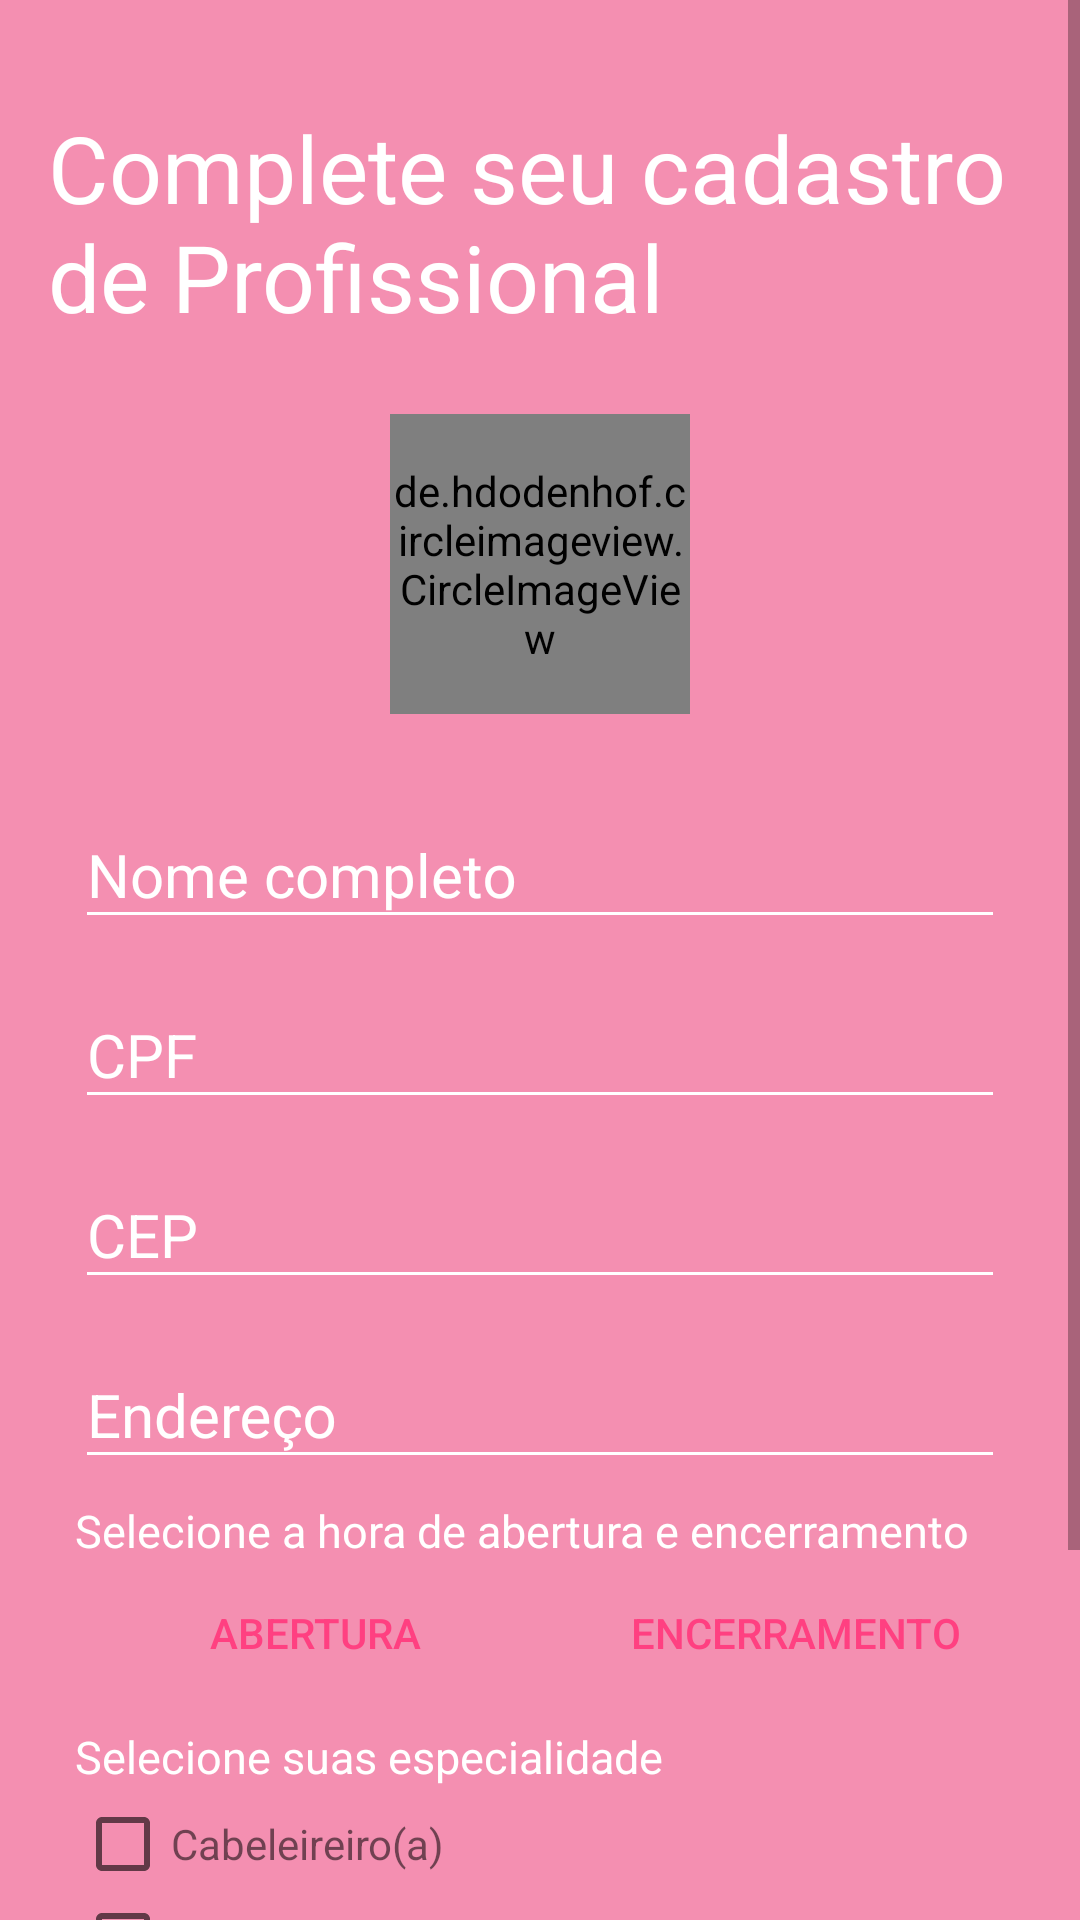

Reconstruct the res/layout file that produces this screen, plus the resources it refers to.
<!-- AndroidManifest.xml: activity theme AppTheme.NoActionBar -->
<!-- res/layout/activity_register_professional.xml -->
<?xml version="1.0" encoding="utf-8"?>
<ScrollView android:layout_width="match_parent"
    android:layout_height="match_parent"
    xmlns:tools="http://schemas.android.com/tools"
    android:background="@color/colorPrimary"
    xmlns:android="http://schemas.android.com/apk/res/android">

    <RelativeLayout xmlns:android="http://schemas.android.com/apk/res/android"
        xmlns:tools="http://schemas.android.com/tools"
        android:layout_width="match_parent"
        android:layout_height="wrap_content"
        tools:context="comcesar1287.github.salaoon.RegisterProfessionalActivity"
        android:background="@color/pink"
        android:focusable="true"
        android:focusableInTouchMode="true">

        <TextView
            android:id="@+id/register_professional_title"
            android:layout_width="wrap_content"
            android:layout_height="wrap_content"
            android:text="@string/register_professional_title"
            android:layout_centerHorizontal="true"
            android:layout_marginTop="35dp"
            android:layout_marginLeft="16dp"
            android:layout_marginStart="16dp"
            android:layout_marginRight="16dp"
            android:layout_marginEnd="16dp"
            android:textSize="31sp"
            android:textColor="@color/white"/>

        <RelativeLayout
            android:layout_width="match_parent"
            android:layout_height="match_parent"
            android:layout_margin="25dp"
            android:layout_below="@id/register_professional_title">

            <de.hdodenhof.circleimageview.CircleImageView
                android:id="@+id/register_professional_photo"
                android:layout_width="100dp"
                android:layout_height="100dp"
                android:layout_centerHorizontal="true"
                android:layout_marginBottom="20dp"/>

            <android.support.design.widget.TextInputLayout
                android:id="@+id/register_name"
                android:layout_width="match_parent"
                android:layout_height="wrap_content"
                android:theme="@style/TextLabel"
                android:layout_below="@id/register_professional_photo">

                <android.support.design.widget.TextInputEditText
                    android:id="@+id/register_edit_name"
                    android:layout_width="match_parent"
                    android:layout_height="wrap_content"
                    android:hint="@string/register_professional_name"
                    android:inputType="textPersonName"/>

            </android.support.design.widget.TextInputLayout>

            

            <android.support.design.widget.TextInputLayout
                android:id="@+id/register_cpf"
                android:layout_width="match_parent"
                android:layout_height="wrap_content"
                android:theme="@style/TextLabel"
                android:layout_below="@id/register_name"
                android:layout_marginTop="5dp">

                <android.support.design.widget.TextInputEditText
                    android:id="@+id/register_edit_cpf"
                    android:layout_width="match_parent"
                    android:layout_height="wrap_content"
                    android:hint="@string/register_professional_cpf"
                    android:inputType="number"/>

            </android.support.design.widget.TextInputLayout>

            <android.support.design.widget.TextInputLayout
                android:id="@+id/register_cep"
                android:layout_width="match_parent"
                android:layout_height="wrap_content"
                android:theme="@style/TextLabel"
                android:layout_below="@id/register_cpf"
                android:layout_marginTop="5dp">

                <android.support.design.widget.TextInputEditText
                    android:id="@+id/register_edit_cep"
                    android:layout_width="match_parent"
                    android:layout_height="wrap_content"
                    android:hint="@string/register_professional_cep"
                    android:inputType="number"/>

            </android.support.design.widget.TextInputLayout>

            <android.support.design.widget.TextInputLayout
                android:id="@+id/register_address"
                android:layout_width="match_parent"
                android:layout_height="wrap_content"
                android:theme="@style/TextLabel"
                android:layout_below="@id/register_cep"
                android:layout_marginTop="5dp">

                <android.support.design.widget.TextInputEditText
                    android:id="@+id/register_edit_address"
                    android:layout_width="match_parent"
                    android:layout_height="wrap_content"
                    android:hint="@string/register_professional_address"
                    android:inputType="textPostalAddress"/>


            </android.support.design.widget.TextInputLayout>

            <TextView
                android:id="@+id/register_text_hour"
                android:layout_width="wrap_content"
                android:layout_height="wrap_content"
                android:layout_below="@id/register_address"
                android:textColor="@color/white"
                android:layout_marginTop="7dp"
                android:textSize="15sp"
                android:text="@string/register_professional_text_hour"/>

            <LinearLayout
                android:id="@+id/register_hour"
                android:layout_width="match_parent"
                android:layout_height="wrap_content"
                android:layout_below="@id/register_text_hour"
                android:orientation="horizontal">

                <Button
                    android:id="@+id/register_button_hour_first"
                    android:layout_width="160dp"
                    android:layout_height="match_parent"
                    android:text="@string/register_professional_button_hour_first"
                    android:onClick="btn_hour_first"
                    style="?android:attr/buttonBarButtonStyle"/>

                <Button
                    android:id="@+id/register_button_hour_final"
                    android:layout_width="160dp"
                    android:layout_height="match_parent"
                    android:text="@string/register_professional_button_hour_final"
                    android:onClick="btn_hour_final"
                    style="?android:attr/buttonBarButtonStyle"/>

            </LinearLayout>

            <TextView
                android:id="@+id/register_text_specialty"
                android:layout_width="wrap_content"
                android:layout_height="wrap_content"
                android:text="@string/register_professional_text_specialty"
                android:textSize="15sp"
                android:textColor="@color/white"
                android:layout_below="@id/register_hour"
                android:layout_marginTop="7dp"
                android:layout_marginBottom="3dp"/>

            <CheckBox
                android:id="@+id/check_register_hairdresse"
                android:layout_width="wrap_content"
                android:layout_height="wrap_content"
                android:layout_below="@id/register_text_specialty"/>

            <TextView
                android:layout_width="wrap_content"
                android:layout_height="wrap_content"
                android:text="@string/register_professional_hairdresse"
                android:id="@+id/text_hairdresse"
                android:layout_alignBaseline="@+id/check_register_hairdresse"
                android:layout_alignBottom="@+id/check_register_hairdresse"
                android:layout_toRightOf="@+id/check_register_hairdresse"
                android:layout_toEndOf="@+id/check_register_hairdresse" />

            <CheckBox
                android:id="@+id/check_register_make"
                android:layout_width="wrap_content"
                android:layout_height="wrap_content"
                android:layout_below="@id/check_register_hairdresse" />

            <TextView
                android:layout_width="wrap_content"
                android:layout_height="wrap_content"
                android:text="@string/register_professional_check_make"
                android:layout_alignBaseline="@+id/check_register_make"
                android:layout_alignRight="@+id/text_hairdresse"
                android:layout_alignEnd="@+id/text_hairdresse"
                android:id="@+id/text_make" />

            <CheckBox
                android:id="@+id/check_register_manicure"
                android:layout_width="wrap_content"
                android:layout_height="wrap_content"
                android:layout_below="@id/check_register_make"/>

            <TextView
                android:id="@+id/text_manicure"
                android:layout_width="wrap_content"
                android:layout_height="wrap_content"
                android:text="@string/register_professional_manicure"
                android:layout_alignBaseline="@+id/check_register_manicure"
                android:layout_alignBottom="@+id/check_register_manicure"
                android:layout_alignLeft="@+id/text_make"
                android:layout_alignStart="@+id/text_make" />

            <Button
                android:id="@+id/register_save"
                android:layout_width="match_parent"
                android:layout_height="45dp"
                android:text="@string/register_professional_button_save"
                android:textColor="@color/white"
                android:background="@color/colorPrimary"
                android:layout_marginTop="35dp"
                android:layout_below="@id/text_manicure"/>
        </RelativeLayout>
    </RelativeLayout>
</ScrollView>
<!-- resources referenced by this layout -->
<resources>
  <color name="colorPrimary">#e91e63</color>
  <color name="pink">#F48FB1</color>
  <color name="white">#ffffff</color>
  <string name="register_professional_address">Endereço</string>
  <string name="register_professional_button_hour_final">Encerramento</string>
  <string name="register_professional_button_hour_first">Abertura</string>
  <string name="register_professional_button_save">Salvar</string>
  <string name="register_professional_cep">CEP</string>
  <string name="register_professional_check_make">Maqueador(a)</string>
  <string name="register_professional_cnpj">CNPJ</string>
  <string name="register_professional_cpf">CPF</string>
  <string name="register_professional_hairdresse">Cabeleireiro(a)</string>
  <string name="register_professional_manicure">Manicure</string>
  <string name="register_professional_name">Nome completo</string>
  <string name="register_professional_text_hour">Selecione a hora de abertura e encerramento</string>
  <string name="register_professional_text_specialty">Selecione suas especialidade</string>
  <string name="register_professional_title">Complete seu cadastro de Profissional</string>
  <style name="TextLabel" parent="Widget.Design.TextInputLayout">
          
          <item name="android:textColorHint">@color/white</item>
          <item name="android:textSize">20sp</item>
          
          <item name="colorAccent">@color/black</item>
          <item name="colorControlNormal">@color/white</item>
          <item name="colorControlActivated">@color/black</item>
      </style>
  <style name="AppTheme.NoActionBar">
          <item name="windowActionBar">false</item>
          <item name="windowNoTitle">true</item>
      </style>
  <color name="black">#000000</color>
</resources>
